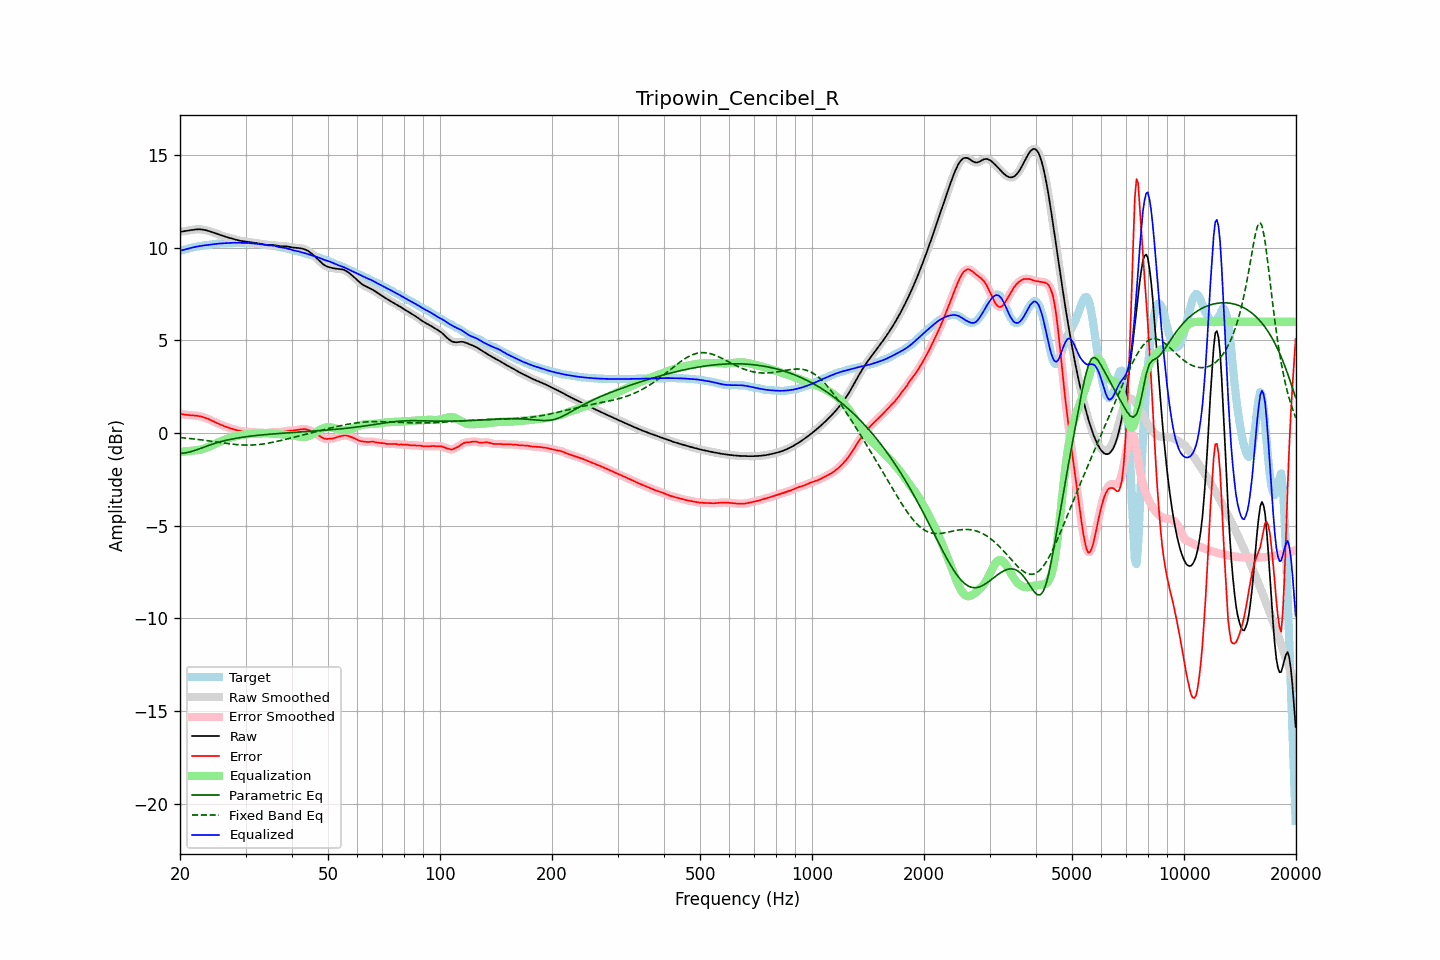

The table this chart was drawn from, first rows:
frequency, raw, error, smoothed, error_smoothed, equalization, parametric_eq, fixed_band_eq, equalized_raw, equalized_smoothed, target
20.00, 10.85, 1.03, 10.85, 1.03, -1.02, -1.10, -0.24, 9.83, 9.83, 9.83
20.20, 10.87, 1.02, 10.87, 1.01, -1.01, -1.09, -0.25, 9.86, 9.86, 9.85
20.40, 10.88, 1.00, 10.88, 1.00, -1.00, -1.09, -0.26, 9.88, 9.88, 9.88
20.61, 10.90, 0.99, 10.90, 0.99, -1.00, -1.08, -0.27, 9.90, 9.90, 9.90
20.81, 10.91, 0.98, 10.91, 0.98, -0.99, -1.06, -0.28, 9.92, 9.92, 9.93
21.02, 10.92, 0.97, 10.92, 0.97, -0.98, -1.04, -0.29, 9.94, 9.94, 9.95
21.23, 10.94, 0.97, 10.94, 0.97, -0.97, -1.02, -0.29, 9.97, 9.97, 9.97
21.44, 10.95, 0.96, 10.95, 0.96, -0.96, -1.00, -0.30, 9.99, 9.99, 9.99
21.66, 10.97, 0.95, 10.97, 0.95, -0.95, -0.97, -0.31, 10.01, 10.01, 10.01
21.87, 10.98, 0.95, 10.98, 0.95, -0.95, -0.95, -0.32, 10.03, 10.03, 10.03
22.09, 10.99, 0.94, 10.99, 0.94, -0.94, -0.92, -0.33, 10.05, 10.05, 10.05
22.31, 10.99, 0.93, 10.99, 0.93, -0.92, -0.89, -0.34, 10.07, 10.07, 10.07
22.54, 10.99, 0.91, 10.99, 0.91, -0.91, -0.85, -0.35, 10.08, 10.08, 10.08
22.76, 10.99, 0.89, 10.99, 0.89, -0.89, -0.82, -0.37, 10.10, 10.10, 10.10
22.99, 10.98, 0.87, 10.98, 0.87, -0.87, -0.79, -0.38, 10.11, 10.11, 10.11
23.22, 10.96, 0.84, 10.96, 0.84, -0.84, -0.76, -0.39, 10.12, 10.12, 10.12
23.45, 10.95, 0.81, 10.95, 0.81, -0.81, -0.73, -0.40, 10.13, 10.13, 10.13
23.69, 10.92, 0.78, 10.92, 0.78, -0.78, -0.69, -0.41, 10.14, 10.14, 10.14
23.92, 10.90, 0.74, 10.90, 0.74, -0.74, -0.66, -0.42, 10.16, 10.16, 10.16
24.16, 10.87, 0.70, 10.87, 0.70, -0.70, -0.63, -0.44, 10.17, 10.17, 10.17
24.40, 10.84, 0.66, 10.84, 0.66, -0.66, -0.60, -0.45, 10.18, 10.18, 10.18
24.65, 10.81, 0.62, 10.81, 0.62, -0.62, -0.58, -0.46, 10.19, 10.19, 10.19
24.89, 10.78, 0.58, 10.78, 0.58, -0.58, -0.55, -0.47, 10.20, 10.20, 10.20
25.14, 10.75, 0.54, 10.75, 0.54, -0.54, -0.52, -0.49, 10.21, 10.21, 10.21
25.39, 10.72, 0.50, 10.72, 0.50, -0.50, -0.50, -0.50, 10.22, 10.22, 10.22
25.65, 10.69, 0.46, 10.69, 0.46, -0.46, -0.47, -0.51, 10.23, 10.23, 10.23
25.91, 10.66, 0.42, 10.66, 0.42, -0.43, -0.45, -0.52, 10.23, 10.23, 10.23
26.16, 10.63, 0.39, 10.63, 0.39, -0.39, -0.43, -0.54, 10.24, 10.24, 10.24
26.43, 10.60, 0.36, 10.60, 0.36, -0.36, -0.41, -0.55, 10.24, 10.24, 10.24
26.69, 10.57, 0.33, 10.57, 0.33, -0.33, -0.39, -0.56, 10.25, 10.25, 10.25
26.96, 10.55, 0.30, 10.55, 0.30, -0.29, -0.37, -0.57, 10.25, 10.25, 10.25
27.23, 10.52, 0.27, 10.52, 0.27, -0.27, -0.35, -0.58, 10.26, 10.26, 10.26
27.50, 10.50, 0.24, 10.50, 0.24, -0.24, -0.33, -0.59, 10.26, 10.26, 10.26
27.77, 10.48, 0.21, 10.48, 0.21, -0.21, -0.31, -0.60, 10.27, 10.27, 10.26
28.05, 10.45, 0.19, 10.45, 0.19, -0.19, -0.30, -0.61, 10.27, 10.27, 10.27
28.33, 10.43, 0.16, 10.43, 0.16, -0.16, -0.28, -0.62, 10.27, 10.27, 10.27
28.62, 10.41, 0.14, 10.41, 0.14, -0.14, -0.27, -0.63, 10.26, 10.26, 10.26
28.90, 10.38, 0.12, 10.38, 0.12, -0.12, -0.25, -0.64, 10.26, 10.26, 10.26
29.19, 10.37, 0.10, 10.37, 0.10, -0.11, -0.24, -0.64, 10.26, 10.26, 10.26
29.48, 10.35, 0.09, 10.35, 0.09, -0.09, -0.22, -0.65, 10.26, 10.26, 10.26
29.78, 10.34, 0.08, 10.34, 0.08, -0.08, -0.21, -0.65, 10.26, 10.26, 10.26
30.08, 10.33, 0.07, 10.33, 0.07, -0.07, -0.20, -0.65, 10.26, 10.26, 10.26
30.38, 10.32, 0.06, 10.32, 0.06, -0.06, -0.19, -0.65, 10.26, 10.26, 10.26
30.68, 10.31, 0.06, 10.31, 0.06, -0.06, -0.18, -0.65, 10.25, 10.25, 10.25
30.99, 10.29, 0.05, 10.29, 0.05, -0.05, -0.17, -0.65, 10.24, 10.24, 10.24
31.30, 10.28, 0.04, 10.28, 0.05, -0.05, -0.16, -0.65, 10.23, 10.23, 10.23
31.61, 10.27, 0.04, 10.27, 0.04, -0.04, -0.15, -0.64, 10.22, 10.22, 10.22
31.93, 10.25, 0.04, 10.25, 0.04, -0.04, -0.14, -0.64, 10.22, 10.22, 10.21
32.24, 10.24, 0.04, 10.24, 0.04, -0.03, -0.13, -0.63, 10.21, 10.21, 10.20
32.57, 10.23, 0.03, 10.23, 0.03, -0.02, -0.12, -0.62, 10.20, 10.20, 10.20
32.89, 10.21, 0.02, 10.21, 0.02, -0.02, -0.11, -0.61, 10.19, 10.19, 10.19
33.22, 10.19, 0.01, 10.19, 0.01, -0.01, -0.10, -0.60, 10.18, 10.18, 10.18
33.55, 10.18, 0.00, 10.18, 0.01, -0.01, -0.09, -0.59, 10.17, 10.17, 10.17
33.89, 10.16, 0.00, 10.16, 0.00, -0.01, -0.08, -0.57, 10.15, 10.15, 10.16
34.23, 10.15, 0.00, 10.15, 0.00, -0.01, -0.08, -0.56, 10.14, 10.14, 10.15
34.57, 10.14, 0.01, 10.15, 0.01, -0.02, -0.07, -0.54, 10.13, 10.13, 10.13
34.92, 10.14, 0.02, 10.14, 0.02, -0.02, -0.06, -0.53, 10.12, 10.12, 10.12
35.27, 10.15, 0.03, 10.14, 0.03, -0.03, -0.05, -0.51, 10.12, 10.12, 10.11
35.62, 10.14, 0.04, 10.14, 0.04, -0.03, -0.05, -0.49, 10.11, 10.11, 10.10
35.97, 10.13, 0.05, 10.13, 0.05, -0.04, -0.04, -0.48, 10.10, 10.10, 10.09
... 635 more rows
